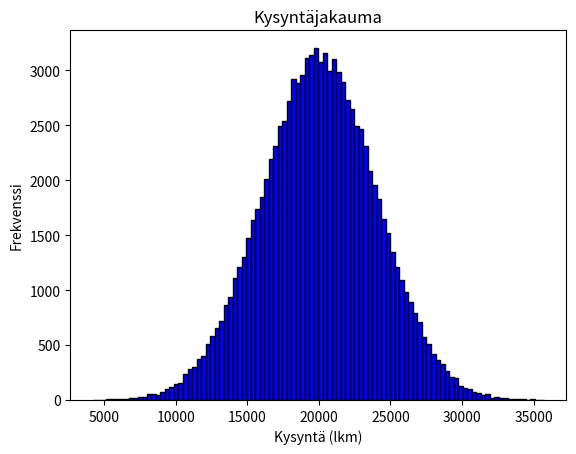
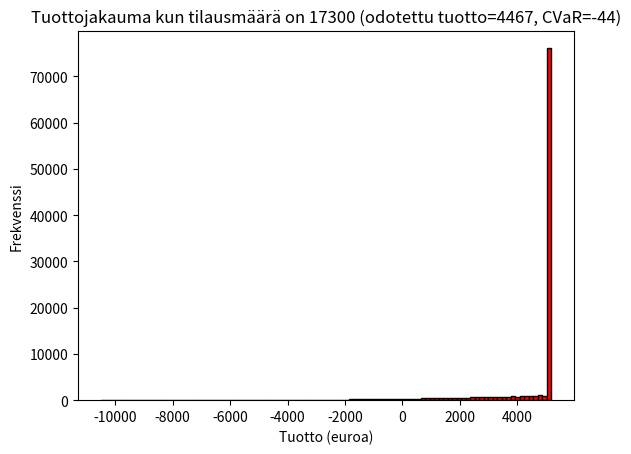

Write Python code to recreate these figures, in order.
import random 
import matplotlib.pyplot

#Data 
myyntihinta = 1.20
tuotantokustannus = 0.9
kysynta_keskiarvo = 20000
kysynta_keskihajonta = 4000

#Päätösmuuttuja
tilaus = 17300

#Simulointien lukumäärä
simuloinnit = 100000


#Simuloidaan kysyntärealisaatiot
random.seed(42)
kysynta=[]
for i in range(simuloinnit):
    kysynta.append(random.normalvariate(kysynta_keskiarvo,kysynta_keskihajonta))

#Piirretään kysyntäjakauma
matplotlib.pyplot.figure(0)
matplotlib.pyplot.hist(kysynta, color = 'blue', edgecolor = 'black', bins = 100) 
matplotlib.pyplot.title('Kysyntäjakauma')
matplotlib.pyplot.xlabel('Kysyntä (lkm)')
matplotlib.pyplot.ylabel('Frekvenssi')

#Lasketaan tuotto kullekin kysyntärealisaatiolle
tuotto=[]
for i in range(simuloinnit):
    if kysynta[i]>=tilaus:
        tuotto.append(myyntihinta*tilaus-tuotantokustannus*tilaus)
    else:
        tuotto.append(myyntihinta*kysynta[i]-tuotantokustannus*tilaus)

#Piirretään tuottojakauma
matplotlib.pyplot.figure(1)
matplotlib.pyplot.hist(tuotto, color = 'red', edgecolor = 'black', bins = 100) 
matplotlib.pyplot.xlabel('Tuotto (euroa)')
matplotlib.pyplot.ylabel('Frekvenssi')

#Lasketaan odotettu tuotto
odotettu_tuotto = sum(tuotto)/simuloinnit

#Lasketaan tuotojakaumalle CVaR-riskimitta
tuotto.sort()  #Järjestetään suurimmasta pienimpään
pienimmat_tuotot = tuotto[0:int(simuloinnit*0.1)] #Otetaan pienin 10% tuotoista
tuoton_cvar = sum(pienimmat_tuotot)/len(pienimmat_tuotot) #Lasketaan niiden odotusarvo

#Tulostetaan odotettu tuotta ja tuoton CVaR
matplotlib.pyplot.title("Tuottojakauma kun tilausmäärä on "+str(tilaus)+" (odotettu tuotto="+str(int(odotettu_tuotto))+", CVaR="+str(int(tuoton_cvar))+")")


